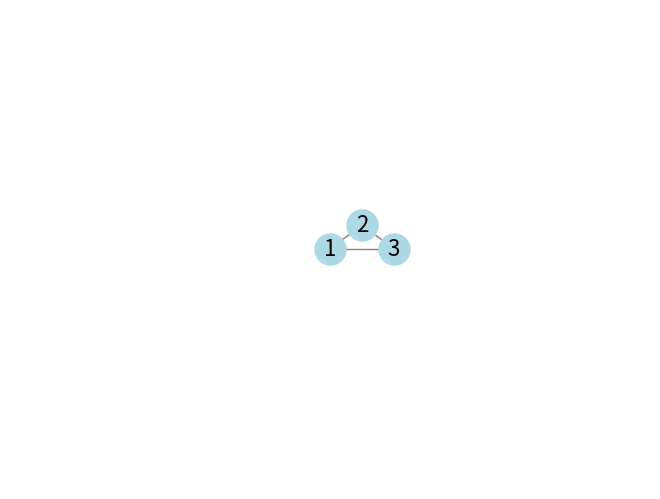

Write the Python code that produced this figure. (Note: this script raises an exception after producing the figure.)
import matplotlib
import matplotlib.pyplot as plt
import networkx as nx


def plot(data_dict, caption, file_name, y_label, **kwargs):
    """Plot the values in this dictionary"""
    # See plot parameters at
    # https://matplotlib.org/stable/api/_as_gen/matplotlib.pyplot.plot.html
    # Default blue circles size 12 with lines
    fmt = kwargs.get('fmt', 'o-b')
    marker_size = kwargs.get('marker_size', 12)

    # Filter out the points out of range y
    if 'bottom' in kwargs and 'top' in kwargs:
        plt.ylim(kwargs['bottom'], kwargs['top'])
        point_x = [key for key, value in data_dict.items() if kwargs['bottom'] < value < kwargs['top']]
        point_y = [value for value in data_dict.values() if kwargs['bottom'] < value < kwargs['top']]
    else:
        point_x = list(data_dict.keys())
        point_y = list(data_dict.values())

    # Create the figure
    plt.figure(figsize=(6, 2))
    # Set plot properties
    plt.title(caption)
    plt.xlabel('Step')
    plt.ylabel(y_label)
    plt.axhline(0, color='black', linewidth=0.5)
    # plt.axvline(0, color='black', linewidth=0.5)
    plt.grid(color='gray', linestyle='--', linewidth=0.5)
    # plt.legend()
    # plt.axis('equal')  # Ensure equal scaling of axes

    # The points
    plt.plot(point_x, point_y, fmt, markersize=marker_size)  # marker=marker, linestyle=line_style, color=color, label=None)

    # Plot invisible points to scale the y axis
    if 'bottom' in kwargs and 'top' in kwargs:
        plt.plot(0, kwargs['top'], marker=' ')
        plt.plot(0, kwargs['bottom'], marker=' ')

    # Show the plot
    # plt.ion()
    # plt.draw()
    # plt.show()
    # plt.pause(1)
    plt.savefig("log/" + file_name + ".pdf", bbox_inches='tight')
    plt.close()


def plot_places(G, pos):
    """Plot the graph at the given positions"""
    nx.draw(G, pos, with_labels=True, node_color='lightblue', node_size=500, font_size=16, font_color='black',
            edge_color='gray')
    # plt.show()
    plt.xlim(-1000, 1000)  # Adjust the range according to node positions
    plt.ylim(-1000, 1000)  # Adjust the range according to node positions
    plt.savefig("log/13_place_cells.pdf", bbox_inches='tight')
    plt.close()


# Test plot
if __name__ == "__main__":
    # test_dict = {0: 10, 1: 20, 2: 20, 3: 200, 4: 0, 5: -10, 6: -20, 7: 0, 8: -50, 9: -50, 10: -40}
    # matplotlib.use('agg')
    # plot(test_dict, "Title", "00_test_file", "(unit)")
    # parameters = {'bottom': -100, 'top': 100, 'fmt': 'sr', 'marker_size': 5}
    # plot(test_dict, "Title", "01_test_file", "(unit)", **parameters)

    # Plot graph
    G = nx.Graph()
    # Adding nodes
    G.add_node(1)
    G.add_node(2)
    G.add_node(3)
    # Adding edges
    G.add_edge(1, 2)
    G.add_edge(2, 3)
    G.add_edge(3, 1)
    # Step 3: Specify the positions of the nodes
    pos = {
        1: (0, 0),  # Position of node 1
        2: (100, 100),  # Position of node 2
        3: (200, 0)  # Position of node 3
    }
    plot_places(G, pos)
